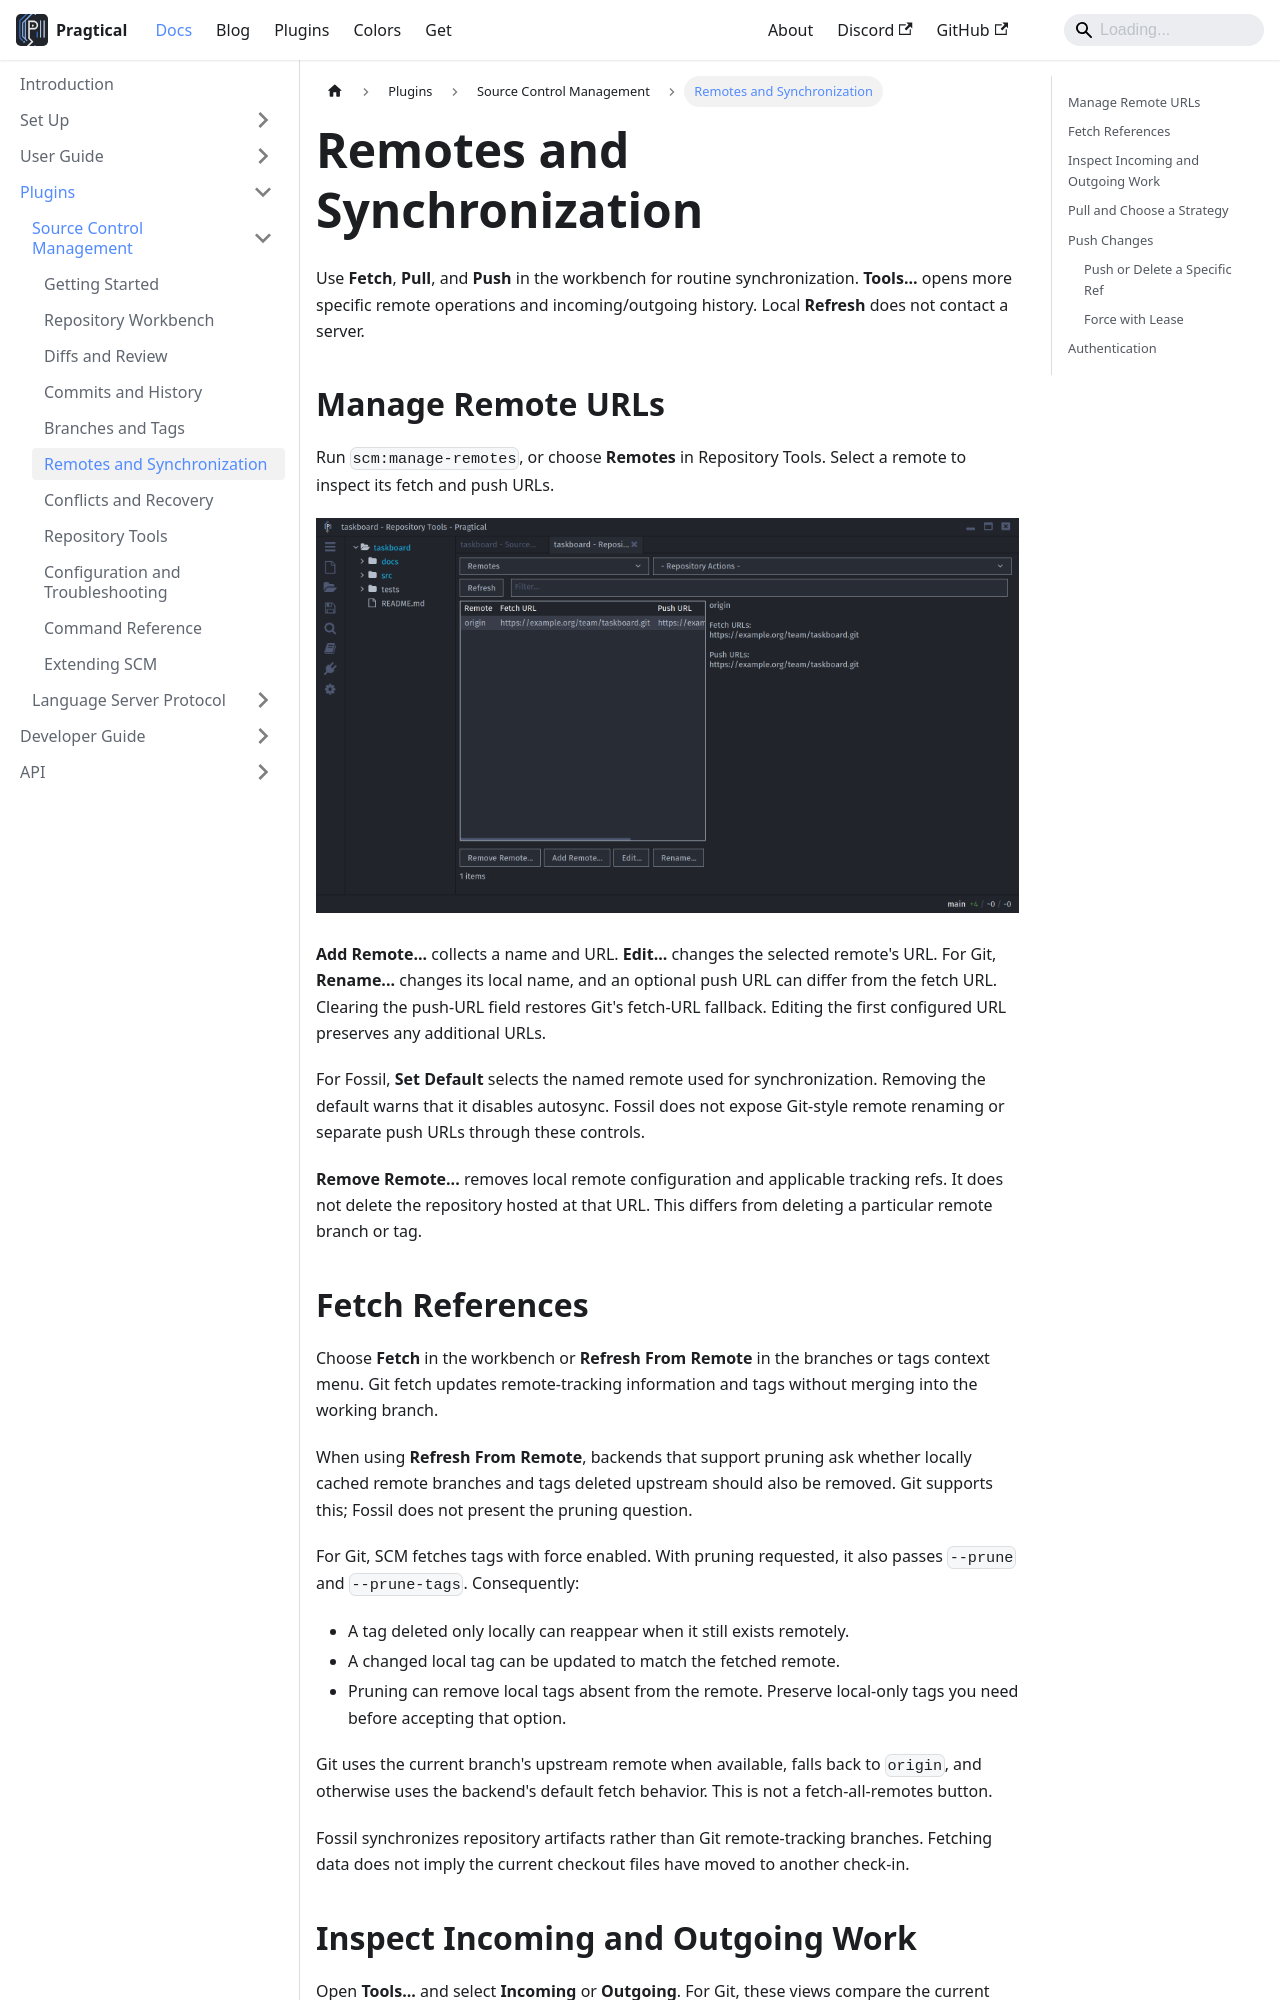

repository: pragtical/pragtical.github.io · page: docs/plugins/scm/remotes-and-sync.html · generator: docusaurus

---
sidebar_position: 7
description: Configure remotes, fetch references, choose pull strategies, and push changes.
---

# Remotes and Synchronization

Use **Fetch**, **Pull**, and **Push** in the workbench for routine
synchronization. **Tools...** opens more specific remote operations and
incoming/outgoing history. Local **Refresh** does not contact a server.

## Manage Remote URLs

Run `scm:manage-remotes`, or choose **Remotes** in Repository Tools. Select a
remote to inspect its fetch and push URLs.

![Repository Tools showing a remote's fetch and push URLs][remotes]

**Add Remote...** collects a name and URL. **Edit...** changes the selected
remote's URL. For Git, **Rename...** changes its local name, and an optional
push URL can differ from the fetch URL. Clearing the push-URL field restores
Git's fetch-URL fallback. Editing the first configured URL preserves any
additional URLs.

For Fossil, **Set Default** selects the named remote used for synchronization.
Removing the default warns that it disables autosync. Fossil does not expose
Git-style remote renaming or separate push URLs through these controls.

**Remove Remote...** removes local remote configuration and applicable tracking
refs. It does not delete the repository hosted at that URL. This differs from
deleting a particular remote branch or tag.

## Fetch References

Choose **Fetch** in the workbench or **Refresh From Remote** in the branches
or tags context menu. Git fetch updates remote-tracking information and tags
without merging into the working branch.

When using **Refresh From Remote**, backends that support pruning ask whether
locally cached remote branches and tags deleted upstream should also be
removed. Git supports this; Fossil does not present the pruning question.

For Git, SCM fetches tags with force enabled. With pruning requested, it also
passes `--prune` and `--prune-tags`. Consequently:

- A tag deleted only locally can reappear when it still exists remotely.
- A changed local tag can be updated to match the fetched remote.
- Pruning can remove local tags absent from the remote. Preserve local-only
  tags you need before accepting that option.

Git uses the current branch's upstream remote when available, falls back to
`origin`, and otherwise uses the backend's default fetch behavior. This is not
a fetch-all-remotes button.

Fossil synchronizes repository artifacts rather than Git remote-tracking
branches. Fetching data does not imply the current checkout files have moved
to another check-in.
